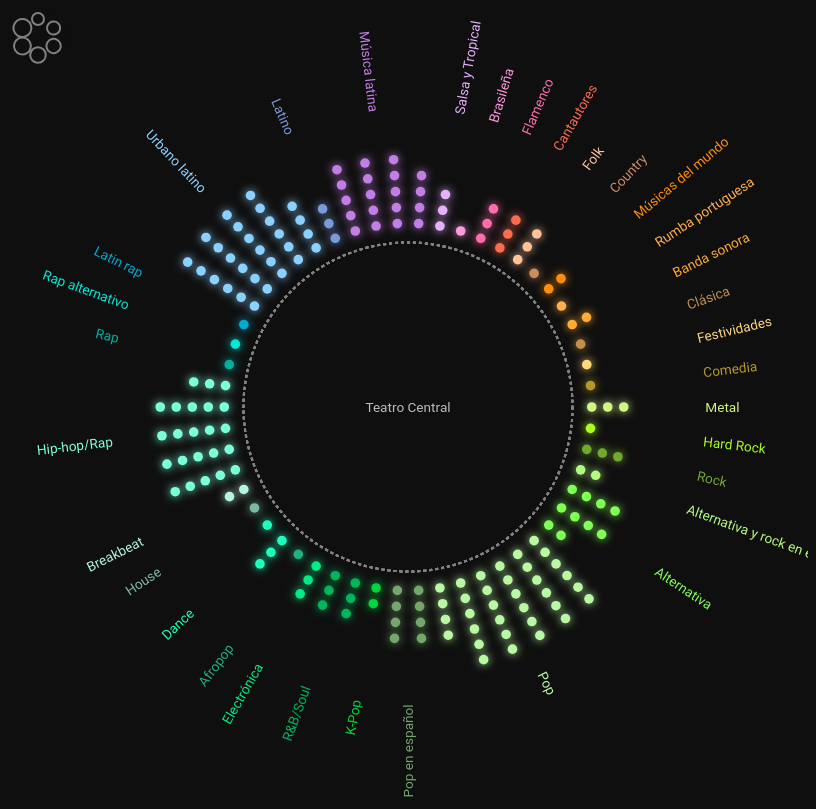
D3 v7 page, settled after 480 driven frames (8 s of simulated time); the page loaded 1 data file(s).


// ── index.js
// https://mi-mina.github.io/elpratviz/

// TODO list
// - En viz por IES meter enlace al proyecto en play.antropoloops?
// - Comprobar contraste colores

function loadData() {
  const files = [d3.csv(`data/tcentral_song_data.csv`)];

  Promise.all(files)
    .then(function (files) {
      init(files);
    })
    .catch(function (err) {
      // handle error here
      console.log("Promise all error", err);
    });
}

loadData();

// Constants ////////////////////////////////////////////////////////////////
const windowWidth = document.getElementById("graph").clientWidth;
const svgWidth = 800 > windowWidth ? windowWidth : 800;
const svgHeight = svgWidth;
const songR = svgHeight * 0.006;
const minStarR = svgHeight * 0.045;
const paddingR = svgHeight * 0.008;
const paddingH = svgHeight * 0.015;
// const paddingH = svgHeight * 0.01;
let allSongsStarR;
const coord = {
  1: { x: svgWidth / 6 - svgWidth / 2, y: svgHeight / 4 - svgHeight / 2 },
  2: { x: (svgWidth / 6) * 3 - svgWidth / 2, y: svgHeight / 4 - svgHeight / 2 },
  3: { x: (svgWidth / 6) * 5 - svgWidth / 2, y: svgHeight / 4 - svgHeight / 2 },
  4: {
    x: svgWidth / 3 - svgWidth / 2,
    y: (svgHeight / 4) * 2.8 - svgHeight / 2,
  },
  5: {
    x: (svgWidth / 3) * 2 - svgWidth / 2,
    y: (svgHeight / 4) * 2.8 - svgHeight / 2,
  },
};
const center = { x: svgWidth / 2, y: svgHeight / 2 };
const duration = 1500;
const halfDuration = 750;
let vizState = "All";
let selectedSong;

function init(files) {
  const dataRaw = files[0];
  console.log("dataRaw", dataRaw);

  // const musicGenresOriginal = getDistinctElements(dataRaw, d => d.music_genre);
  // console.log("musicGenresOriginal", JSON.stringify(musicGenresOriginal));
  // console.log("musicGenresOriginal", musicGenresOriginal.length);

  const musicGenres = [
    "Metal",
    "Hard Rock",
    "Rock",
    "Alternativa y rock en español",
    "Alternativa",
    "Pop",
    "Pop en español",
    "K-Pop",
    "R&B/Soul",
    "Electrónica",
    "Afropop",
    "Dance",
    "House",
    "Breakbeat",
    "Hip-hop/Rap",
    "Rap",
    "Rap alternativo",
    "Latin rap",
    "Urbano latino",
    "Latino",
    "Música latina",
    "Salsa y Tropical",
    "Brasileña",
    "Flamenco",
    "Cantautores",
    "Folk",
    "Country",
    "Músicas del mundo",
    "Rumba portuguesa",
    "Banda sonora",
    "Clásica",
    "Festividades",
    "Comedia",
    "video juegos",
    "improvisación",
  ];

  // console.log("musicGenres", JSON.stringify(musicGenres));
  // console.log("musicGenres", musicGenres.length);

  const data = formatSongsData(dataRaw, musicGenres);
  const dataByUniqueID = getDataByUniqueID(data);
  const genresData = formatGenresData(data, musicGenres);
  const dataByIESID = getDataByIESID(data, musicGenres);

  // console.log("data", data);
  // console.log("dataByUniqueID", dataByUniqueID);
  // console.log("dataByIESID", dataByIESID);

  const videoWidth = allSongsStarR;
  const videoHeight = videoWidth / 1.77;

  // Scales ////////////////////////////////////////////////////////////////
  const colors = [
    "#d1f586",
    "#aafd21",
    "#71a92f",
    "#b5fb82",
    "#80ff54",
    "#b9f9a3",
    "#74a66c",
    "#02d53f",
    "#00b65c",
    "#01ec84",
    "#24ae7d",
    "#1cffbe",
    "#7bbaa0",
    "#b3f6dc",
    "#7cffd8",
    "#01b09c",
    "#01e9d7",
    "#02aad3",
    "#8bd1ff",
    "#799adb",
    "#c37ee5",
    "#e7b0ff",
    "#ff9ade",
    "#ff6dab",
    "#fc6d50",
    "#ffc39c",
    "#cb8c5f",
    "#ff8e0b",
    "#ffaf4c",
    "#ffac33",
    "#c19149",
    "#ffd87c",
    "#b59829",
    "#fce6ad",
    "#ffe754",
    "#acba00",
    "#e5f15d",
  ];
  console.log("colors", colors.length);

  const musicGenreColorScale = d3
    .scaleOrdinal()
    .domain(musicGenres)
    .range(colors);

  // Containers ////////////////////////////////////////////////////////////////
  const svg = d3
    .select("#graph")
    .append("svg")
    .attr("width", svgWidth)
    .attr("height", svgHeight)
    .attr("class", "mh-auto")
    .style("user-select", "none");

  const chartContainer = svg
    .append("g")
    .attr("transform", d => `translate(${svgWidth / 2}, ${svgHeight / 2})`);

  // Glow ////////////////////////////////////////////////////////////////
  const defs = svg.append("defs");

  const filter = defs
    .append("filter")
    .attr("width", "300%")
    .attr("x", "-100%")
    .attr("height", "300%")
    .attr("y", "-100%")
    .attr("id", "glow");

  filter
    .append("feGaussianBlur")
    .attr("class", "blur")
    .attr("stdDeviation", "5")
    .attr("result", "coloredBlur");

  const feMerge = filter.append("feMerge");
  feMerge.append("feMergeNode").attr("in", "coloredBlur");
  feMerge.append("feMergeNode").attr("in", "SourceGraphic");

  // Draw /////////////////////////////////////////////////////////////////////

  drawStars(dataByIESID, genresData);

  toogleVizButton();

  function toogleVizButton() {
    const iconSide = 60;
    const svg = d3
      .select("#toogleViz")
      .append("svg")
      .attr("width", iconSide)
      .attr("height", iconSide)
      .style("cursor", "pointer")
      .on("click", () => {
        if (vizState === "IES") {
          d3.select("#smallCircles").style("opacity", 1);
          d3.select("#bigCircle").style("opacity", 0);
        } else if (vizState === "All") {
          d3.select("#smallCircles").style("opacity", 0);
          d3.select("#bigCircle").style("opacity", 1);
        }
        toogleViz();
      });

    const iconContainer = svg
      .append("g")
      .attr("transform", `translate(${iconSide / 2}, ${iconSide / 2})`);

    iconContainer
      .append("title")
      .text("Haz click para cambiar el tipo de visualización");

    iconContainer
      .append("circle")
      .attr("r", iconSide / 2)
      .attr("id", "toogleVizCircle")
      .style("fill", "#0f0f0f");

    const smallCircles = iconContainer.append("g").attr("id", "smallCircles");

    smallCircles
      .selectAll(".smallCircles")
      .data(dataByIESID)
      .enter()
      .append("circle")
      .attr("cy", -iconSide * 0.3)
      .attr("r", (d, i) => iconSide * i * 0.01 + iconSide * 0.1)
      .attr("transform", (d, i) => `rotate(${(360 / dataByIESID.length) * i})`)
      .style("fill", "none")
      .style("stroke", "grey")
      .style("stroke-width", "2px")
      .style("pointer-events", "none");

    const bigCircle = iconContainer
      .append("g")
      .attr("id", "bigCircle")
      .style("opacity", 0);

    bigCircle
      .append("circle")
      .attr("r", iconSide * 0.25)
      .style("fill", "none")
      .style("stroke", "grey")
      .style("stroke-width", "2px")
      .style("pointer-events", "none");
  }

  function drawStars(dataByIESID, genresData) {
    // Teatro Central title
    chartContainer
      .append("text")
      .attr("dy", "0.35em")
      .attr("text-anchor", "middle")
      .attr("id", "elPratText")
      .style("font", `${svgHeight * 0.017}px Roboto`)
      .style("fill", "#BDBDBD")
      .text("Teatro Central");

    // IES Containers
    const ies = chartContainer
      .selectAll(".IESContainer")
      .data(dataByIESID)
      .enter()
      .append("g")
      .attr("class", "IESContainer");

    // Music genres items
    const musicGenreContainer = chartContainer
      .append("g")
      .attr("id", "musicGeneres");

    const genresItems = musicGenreContainer
      .selectAll(".musicGenresLabels")
      .data(genresData)
      .enter()
      .append("g")
      .attr("class", "musicGenresLabels")
      .attr("transform", d => {
        // TODO Calcular el rayHeight máximo. Ahora está puesto a mano
        const maxRayHeight = 7;
        const r =
          allSongsStarR +
          songR * 2 * maxRayHeight +
          paddingR * (maxRayHeight + 2);
        const x = r * Math.cos(d.angle);
        const y = r * Math.sin(d.angle);
        return `translate(${x}, ${y})`;
      });

    // Music genres names
    genresItems
      .append("text")
      .attr("transform", d => {
        if (d.angle < Math.PI / 2 || d.angle > (3 * Math.PI) / 2)
          return `rotate(${d.angle * (180 / Math.PI)})`;
        else return `rotate(${(d.angle + Math.PI) * (180 / Math.PI)})`;
      })
      .attr("dy", "0.35em")
      .attr("text-anchor", d => {
        if (d.angle < Math.PI / 2 || d.angle > (3 * Math.PI) / 2)
          return "start";
        else return "end";
      })
      .style("font", `${svgHeight * 0.017}px Roboto`)
      .style("fill", d => musicGenreColorScale(d.musicGenreName))
      .style("opacity", 1)
      .text(d => d.musicGenreName);

    // Inner circle
    ies
      .append("circle")
      .attr("class", "IESCircle")
      .attr("cx", 0)
      .attr("cy", 0)
      .attr("r", d => d.allStarR - svgHeight * 0.01)
      .style("fill", "none")
      .style("stroke", "grey")
      .style("stroke-width", "2px")
      .style("stroke-dasharray", "3, 3");

    // IES Name
    ies
      .append("text")
      .attr("class", "IESName")
      .attr("x", 0)
      .attr("y", 0)
      .attr("dy", "0.35em")
      .attr("text-anchor", "middle")
      .style("font", `${svgHeight * 0.015}px Roboto`)
      .style("fill", "#BDBDBD")
      .style("opacity", 0)
      .text(d => d.name)
      .call(text => {
        text.each(function (d) {
          wrap(d3.select(this), d.IESStarR * 2 - paddingH, "middle");
        });
      });

    // Song info
    const songInfoContainer = chartContainer
      .append("g")
      .attr("id", "songInfoContainer")
      .style("opacity", 0);

    // background Circle
    songInfoContainer
      .append("circle")
      .attr("id", "backgroundCircle")
      .attr("cx", 0)
      .attr("cy", 0)
      .attr("r", allSongsStarR - svgHeight * 0.015)
      .style("fill", "#171717");

    // CLose Info Button
    const closeInfoButtonRadius = svgHeight * 0.015;

    const closeInfoButton = songInfoContainer
      .append("g")
      .attr("id", "closeInfoButton")
      .attr("transform", `translate(0, ${-allSongsStarR * 0.75})`)
      .style("opacity", 0)
      .on("click", function () {
        // Deseleccionar el círculo de la canción que estaba seleccionada
        d3.select(`#${selectedSong}`).style("stroke-opacity", 0);

        // Ocultar info canción
        d3.select("#songInfoContainer").style("opacity", 0);

        // Ocultar close button
        d3.select("#closeInfoButton").style("opacity", 0);
        d3.select("#closeInfoCircle").style("cursor", "default");

        selectedSong = undefined;
      });

    closeInfoButton
      .append("circle")
      .attr("id", "closeInfoCircle")
      .attr("cx", 0)
      .attr("cy", 0)
      .attr("r", closeInfoButtonRadius)
      .style("fill", "#171717")
      .style("stroke", "grey")
      .style("stroke-width", "2px")
      .style("opacity", 0);

    closeInfoButton
      .append("line")
      .attr("transform", `rotate(45)`)
      .attr("x1", -closeInfoButtonRadius * 0.6)
      .attr("y1", 0)
      .attr("x2", closeInfoButtonRadius * 0.6)
      .attr("y2", 0)
      .style("stroke", "grey")
      .style("stroke-width", "2px")
      .style("pointer-events", "none");

    closeInfoButton
      .append("line")
      .attr("transform", `rotate(45)`)
      .attr("x1", 0)
      .attr("y1", -closeInfoButtonRadius * 0.6)
      .attr("x2", 0)
      .attr("y2", closeInfoButtonRadius * 0.6)
      .style("stroke", "grey")
      .style("stroke-width", "2px")
      .style("pointer-events", "none");

    // IES name
    songInfoContainer
      .append("text")
      .attr("id", "IESName")
      .attr("x", 0)
      .attr("y", -videoHeight / 2 - videoWidth * 0.17)
      .attr("dy", "0.35em")
      .attr("text-anchor", "middle")
      .style("font", `${svgHeight * 0.024}px Roboto`)
      .style("fill", "#c2c2c2");

    // Student cover
    songInfoContainer
      .append("svg:image")
      .attr("id", "studentCover")
      .attr("x", -videoWidth * 0.2 - videoHeight - videoWidth * 0.04)
      .attr("y", -videoHeight / 2)
      .attr("width", videoHeight)
      .attr("height", videoHeight);

    // Video cover group
    const videoContainer = songInfoContainer
      .append("g")
      .attr("id", "videoCoverContainer")
      .attr("transform", `translate(${-videoWidth * 0.2}, ${-videoHeight / 2})`)
      .style("pointer-events", "visible");

    // Rect to catch video pointer events
    videoContainer
      .append("rect")
      .attr("x", 0)
      .attr("y", 0)
      .attr("width", videoWidth)
      .attr("height", videoHeight)
      .style("pointer-events", "visible")
      .call(g => highlightVideo(g));

    // Video cover image
    videoContainer
      .append("svg:image")
      .attr("id", "videoCover")
      .attr("x", 0)
      .attr("y", 0)
      .attr("width", videoWidth)
      .attr("height", videoHeight)
      .style("opacity", 0.4)
      .style("pointer-events", "none");

    // Play icon
    videoContainer
      .append("g")
      .attr("transform", `translate(${videoWidth / 2}, ${videoHeight / 2})`)
      .append("path")
      .attr("id", "playIcon")
      .attr("transform", "rotate(90)")
      .attr("d", triangle(videoWidth / 6))
      .attr("pointer-events", "none")
      .style("fill", "none")
      .style("stroke", "white")
      .style("stroke-width", 2);

    // Song name
    songInfoContainer
      .append("text")
      .attr("id", "songName")
      .attr("x", -videoWidth * 0.2)
      .attr("y", videoHeight / 2 + videoWidth * 0.07)
      .attr("dy", "0.35em")
      .attr("text-anchor", "start")
      .style("font", `${svgHeight * 0.022}px Roboto`)
      .style("fill", "#c2c2c2");

    // Artist name
    songInfoContainer
      .append("text")
      .attr("id", "artistName")
      .attr("x", -videoWidth * 0.2)
      .attr("y", videoHeight / 2 + videoWidth * 0.18)
      .attr("dy", "0.35em")
      .attr("text-anchor", "start")
      .style("font", `${svgHeight * 0.018}px Roboto`)
      .style("fill", "#c2c2c2");

    // Music genre
    songInfoContainer
      .append("text")
      .attr("id", "musicGenre")
      .attr("x", -videoWidth * 0.2)
      .attr("y", videoHeight / 2 + videoWidth * 0.3)
      .attr("dy", "0.35em")
      .attr("text-anchor", "start")
      .style("font", `${svgHeight * 0.025}px Roboto`);

    const rays = ies
      .selectAll(".rays")
      .data(d => d.songs)
      .enter()
      .append("g")
      .attr("class", "rays");

    const songCircles = rays
      .selectAll(".songs")
      .data(d => d)
      .enter()
      .append("g")
      .attr("class", "songs")
      .attr("transform", d => {
        const r =
          d.allStarR + paddingR + songR + (paddingR + songR * 2) * d.allIndex;
        const cx = r * Math.cos(d.allAngle);
        const cy = r * Math.sin(d.allAngle);
        return `translate(${cx}, ${cy})`;
      })
      .call(songCircles => showSongInfo(songCircles));

    songCircles
      .append("circle")
      .attr("class", "songSelected")
      .attr("id", d => d.uniqueID)
      .attr("r", songR + 5)
      .style("pointer-events", "all")
      .style("fill", "none")
      .style("stroke", d => musicGenreColorScale(d.music_genre))
      .style("stroke-opacity", 0);

    songCircles
      .append("circle")
      .style("filter", "url(#glow)")
      .attr("id", d => `${d.music_genre}-IES${d.IES_ID}-${d.loop_name}`)
      .attr("r", songR)
      .style("fill", d => musicGenreColorScale(d.music_genre));

    songCircles.append("svg:title").text("Haz click para fijar la info");
  }

  function toogleViz() {
    if (vizState === "IES") {
      vizState = "All";

      d3.select("#elPratText")
        .transition()
        .duration(duration)
        .style("opacity", 1);

      d3.selectAll(".IESContainer")
        .transition()
        .duration(duration)
        .attr("transform", d => `translate(0,0)`);

      d3.selectAll(".IESCircle")
        .transition()
        .duration(duration)
        .attr("r", d => d.allStarR - svgHeight * 0.01);

      d3.selectAll(".IESName")
        .transition()
        .duration(duration)
        .style("opacity", 0);

      d3.selectAll(".musicGenresLabels")
        .transition()
        .duration(duration)
        .style("opacity", 1);

      d3.selectAll(".IESContainer")
        .selectAll(".rays")
        .selectAll(".songs")
        .transition()
        .duration(duration)
        .attr("transform", d => {
          const r =
            d.allStarR + paddingR + songR + (paddingR + songR * 2) * d.allIndex;
          const cx = r * Math.cos(d.allAngle);
          const cy = r * Math.sin(d.allAngle);
          return `translate(${cx}, ${cy})`;
        });
    } else if (vizState === "All") {
      vizState = "IES";

      d3.select("#elPratText")
        .transition()
        .duration(duration)
        .style("opacity", 0);

      // Deseleccionar cualquier canción que estuviera seleccionada
      d3.select(`#${selectedSong}`).style("stroke-opacity", 0);
      selectedSong = undefined;
      d3.select("#songInfoContainer").style("opacity", 0);

      d3.selectAll(".IESContainer")
        .transition()
        .duration(duration)
        .attr("transform", d => `translate(${d.x}, ${d.y})`);

      d3.selectAll(".IESCircle")
        .transition()
        .duration(duration)
        .attr("r", d => d.IESStarR);

      d3.selectAll(".IESName")
        .transition()
        .duration(duration)
        .style("opacity", 1);

      d3.selectAll(".musicGenresLabels")
        .transition()
        .duration(halfDuration)
        .style("opacity", 0);
      // TODO queda un poco raro que aparezcan antes de que los puntos estén en su sitio

      d3.selectAll(".IESContainer")
        .selectAll(".rays")
        .selectAll(".songs")
        .transition()
        .duration(duration)
        .attr("transform", d => {
          const r =
            d.IESStarR + paddingR + songR + (paddingR + songR * 2) * d.IESIndex;
          const cx = r * Math.cos(d.IESAngle);
          const cy = r * Math.sin(d.IESAngle);
          return `translate(${cx}, ${cy})`;
        });
    }
  }

  function showSongInfo(songs) {
    songs.on("click", clicked);
    songs
      .on("mouseover", mouseover)
      .on("mousemove", mousemove)
      .on("mouseout", mouseout);

    function clicked(event, song) {
      event.stopPropagation();
      if (vizState === "All") {
        if (song.uniqueID !== selectedSong) {
          // Si la canción que se ha seleccionado no estaba seleccionada

          // Deseleccionar la canción anterior
          d3.select(`#${selectedSong}`).style("stroke-opacity", 0);

          // Mostrar el círculo alrededor del punto de la canción que indica que está seleccionada
          d3.select(`#${song.uniqueID}`).style("stroke-opacity", 1);
          updateSongInfo(song);

          // actualizar selectedSong con el id de esta canción
          selectedSong = song.uniqueID;

          d3.select("#closeInfoButton").style("opacity", 1);
        } else {
          // Si estaba seleccionada, deseleccionar
          selectedSong = undefined;

          // Ocultar circulo alrededor canción
          d3.select(`#${song.uniqueID}`).style("stroke-opacity", 0);

          // Ocultar info canción
          d3.select("#songInfoContainer").style("opacity", 0);

          // Ocultar close button
          d3.select("#closeInfoButton").style("opacity", 0);
        }
      }
    }

    function mouseover(event, song) {
      if (!selectedSong && vizState === "All") {
        d3.select("#songInfoContainer").style("opacity", 1);
        updateSongInfo(song);
        d3.select(this).select(`.songSelected`).style("stroke-opacity", 1);
      }
      // Update cursor on top of song's circle
      const cursor = vizState === "All" ? "pointer" : "default";
      d3.select(this).style("cursor", cursor);
    }

    function mousemove(event, song) {
      if (!selectedSong && vizState === "All") {
        d3.select("#songInfoContainer").style("opacity", 1);
        updateSongInfo(song);
        d3.select(this).select(`.songSelected`).style("stroke-opacity", 1);
      }
      // Update cursor on top of song's circle
      const cursor = vizState === "All" ? "pointer" : "default";
      d3.select(this).style("cursor", cursor);
    }

    function mouseout(event, song) {
      if (!selectedSong) d3.select("#songInfoContainer").style("opacity", 0);

      // Highlight song
      if (!selectedSong && vizState === "All") {
        d3.select(this).select(`.songSelected`).style("stroke-opacity", 0);
      }
    }

    function updateSongInfo(song) {
      d3.select("#studentCover").attr(
        "xlink:href",
        `data/student-covers/${song.loop_name}.png`
      );
      d3.select("#videoCover").attr("href", song.video_cover_url);
      d3.select("#videoCoverContainer")
        .select("rect")
        .attr("id", song.uniqueID);
      d3.select("#IESName").text(song.IES);
      d3.select("#studentName").text(song.loop_name.replace(/ .*/, ""));

      d3.select("#songName").text(
        song.base_song_title.replace(`, ${song.artist}`, "")
      );
      trimText(d3.select("#songName"), videoWidth);

      d3.select("#artistName").text(song.artist);
      trimText(d3.select("#artistName"), videoWidth);

      d3.select("#musicGenre")
        .text(song.music_genre)
        .style("fill", musicGenreColorScale(song.music_genre))
        .call(text => {
          wrap(text, videoWidth * 0.8);
        });
    }
  }

  function highlightVideo(g) {
    g.on("click.video", clicked);

    g.on("mouseover.video", mouseover)
      .on("mousemove.video", mousemove)
      .on("mouseout.video", mouseout);

    function clicked(event) {
      const opacity = d3.select("#songInfoContainer").style("opacity");
      if (opacity === "1") {
        event.stopPropagation();
        const songUniqueID = d3.select(event.target).attr("id");
        const videoUrl = dataByUniqueID[songUniqueID].youtube_url;
        window.open(videoUrl, "_blank");
      }
    }

    function mouseover(event) {
      const opacity = d3.select("#songInfoContainer").style("opacity");
      const cursor = opacity === "1" ? "pointer" : "default";
      d3.select(event.target).style("cursor", cursor);
      d3.select("#playIcon").style("fill", "white");
    }

    function mousemove(event) {
      const opacity = d3.select("#songInfoContainer").style("opacity");
      const cursor = opacity === "1" ? "pointer" : "default";
      d3.select(event.target).style("cursor", cursor);
      d3.select("#playIcon").style("fill", "white");
    }

    function mouseout(event) {
      d3.select("#playIcon").style("fill", "none");
    }
  }
}

///////////////////////////////////////////////////////////////////////////////
// UTILS //////////////////////////////////////////////////////////////////////
///////////////////////////////////////////////////////////////////////////////
function getDistinctElements(data, accesor = d => d) {
  return [...new Set(data.map(accesor))];
}

function triangle(l) {
  const h = (l * Math.sqrt(3)) / 2;
  return `M${0} ${-(h * 2) / 3} L${l / 2} ${h / 3} L${-l / 2} ${h / 3} Z`;
}

function chunk(array, threshold) {
  const tempContainer = [];

  function cut(array, threshold) {
    if (array.length > threshold) {
      const subset = array.splice(0, threshold);
      tempContainer.push(subset);
      cut(array, threshold);
    } else {
      tempContainer.push(array);
    }
  }

  cut(array, threshold);

  return tempContainer;
}

function getStarInnerRadius(data) {
  return (
    (data.length * 2 * songR + (data.length - 1) * paddingH) / (2 * Math.PI) -
    paddingR -
    songR
  );
}

function getDataByUniqueID(data) {
  const dataByUniqueID = {};
  data.forEach(song => {
    song["uniqueID"] = `song_${song.project_ID}_${song.loop_ID}`;
    if (!dataByUniqueID[`song_${song.project_ID}_${song.loop_ID}`])
      dataByUniqueID[`song_${song.project_ID}_${song.loop_ID}`] = song;
  });
  return dataByUniqueID;
}

function formatSongsData(data, musicGenres) {
  const allSongsStar = getSongsDistribution(data, musicGenres).raysArray;
  // console.log("allSongsStar", allSongsStar);

  // Get Star inner radius when the songs are all together
  allSongsStarR =
    getStarInnerRadius(allSongsStar) > minStarR
      ? getStarInnerRadius(allSongsStar)
      : minStarR;

  // Get angle when the songs are all together
  allSongsStar.forEach((d, i, array) => {
    d.forEach((o, index) => {
      o.allAngle = ((2 * Math.PI) / array.length) * i;
      o.allStarR = allSongsStarR;
      o.allIndex = index;
    });
  });

  const IESIDs = getDistinctElements(data, d => d.IES_ID);

  IESIDs.forEach(IESID => {
    const thisIESSonsData = data.filter(d => d.IES_ID === IESID);

    const IESSongsStar = getSongsDistribution(
      thisIESSonsData,
      musicGenres
    ).raysArray;

    // Get Star inner radius when the songs are by IES
    const IESSongsStarR =
      getStarInnerRadius(IESSongsStar) > minStarR
        ? getStarInnerRadius(IESSongsStar)
        : minStarR;

    // Get angle when the songs are by IES
    IESSongsStar.forEach((d, i, array) => {
      d.forEach((o, index) => {
        o.IESAngle = ((2 * Math.PI) / array.length) * i;
        o.IESStarR = IESSongsStarR;
        o.IESIndex = index;
      });
    });
  });

  return data;
}

function formatGenresData(data, musicGenres) {
  const songsDistributions = getSongsDistribution(data, musicGenres);
  const numberOfRays = songsDistributions.raysArray.length;
  const angleUnit = (2 * Math.PI) / numberOfRays;

  const musicGenresItems = songsDistributions.genresArray.map((o, i, array) => {
    const angle =
      array
        .map(a => a.length)
        .reduce((acc, curr, index) => {
          if (index < i) {
            return acc + curr;
          } else if (index === i) {
            return acc + (curr - 1) / 2;
          } else {
            return acc;
          }
        }, 0) * angleUnit;
    const rayHeight = d3.max(o.map(d => d.length));

    const musicGenresItem = {};
    musicGenresItem.musicGenreName = o.flat()[0]["music_genre"];
    musicGenresItem.angle = angle;
    musicGenresItem.rayHeight = rayHeight;

    return musicGenresItem;
  });

  return musicGenresItems;
}

function getSongsDistribution(data, musicGenres) {
  const raysArray = [];
  musicGenres.forEach(musicGenre => {
    const array = data.filter(d => d.music_genre === musicGenre);
    const threshold = getThreshold(array);
    if (array.length !== 0) {
      raysArray.push(chunk(array, threshold));
    }
  });

  return { raysArray: raysArray.flat(), genresArray: raysArray };
}

function getDataByIESID(data, musicGenres) {
  const IESIDs = getDistinctElements(data, d => d.IES_ID);

  const dataByIESID = {};

  IESIDs.forEach(IESID => {
    const thisIES = (dataByIESID[IESID] = {});
    const thisIESSonsData = data.filter(d => d.IES_ID === IESID);

    thisIES.name = thisIESSonsData[0]["IES"];
    thisIES.IESStarR = thisIESSonsData[0].IESStarR;
    thisIES.allStarR = thisIESSonsData[0].allStarR;
    thisIES.IESCoords = coord[IESID];
    thisIES.allCoords = center;
    thisIES.songs = getSongsDistribution(
      thisIESSonsData,
      musicGenres
    ).raysArray;
  });

  const IESArray = Object.values(dataByIESID).map(IES => {
    const maxRayHeight = d3.max(IES.songs.map(ray => ray.length));
    const IESOuterR =
      IES.IESStarR + songR * 2 * maxRayHeight + paddingR * (maxRayHeight + 2);
    IES.IESOuterR = IESOuterR;
    return IES;
  });

  const simulation = d3
    .forceSimulation(IESArray)
    .force(
      "collide",
      d3.forceCollide().radius(d => 2 + d.IESOuterR)
    )
    .force("x", d3.forceX(0))
    .force("y", d3.forceY(0))
    .stop()
    .tick(500);

  return IESArray;
}

function getThreshold(array) {
  return array.length < 3
    ? 2
    : array.length < 8
    ? 3
    : array.length < 15
    ? 4
    : array.length < 25
    ? 5
    : array.length < 35
    ? 6
    : 7;
}

function trimText(self, width) {
  let textLength = self.node().getComputedTextLength();
  let text = self.text();
  const padding = 2;
  while (textLength > width - 2 * padding && text.length > 0) {
    text = text.slice(0, -1);
    self.text(text + "...");
    textLength = self.node().getComputedTextLength();
  }
  return text;
}

function wrap(text, width, verticalAllignment) {
  // In order to work properly, the text must have defined attr "x" and "y"
  text.each(function (d, i, nodes) {
    const text = d3.select(nodes[i]);

    const words = text.text().split(/\s+/).reverse();

    let word;
    let line = [];
    let lineNumber = 0;
    const lineHeight = 1.15; // ems
    const x = text.attr("x");
    const y = text.attr("y") || 0;
    const dy = parseFloat(text.attr("dy"));
    let tspan = text
      .text(null)
      .append("tspan")
      .attr("x", x)
      .attr("y", y)
      .attr("dy", dy + "em");
    while ((word = words.pop())) {
      line.push(word);
      tspan.text(line.join(" "));

      if (tspan.node().getComputedTextLength() > width) {
        line.pop();
        tspan.text(line.join(" "));
        line = [word];
        tspan = text
          .append("tspan")
          .attr("x", x)
          .attr("y", y)
          .attr("dy", ++lineNumber * lineHeight + dy + "em")
          .text(word);

        if (verticalAllignment === "middle") {
          text
            .selectAll("tspan")
            .attr("y", y - (lineHeight * lineNumber) / 2 + "em");
        }
      }
    }
  });
}


### data: data/tcentral_song_data.csv, 142155 bytes — head not shown